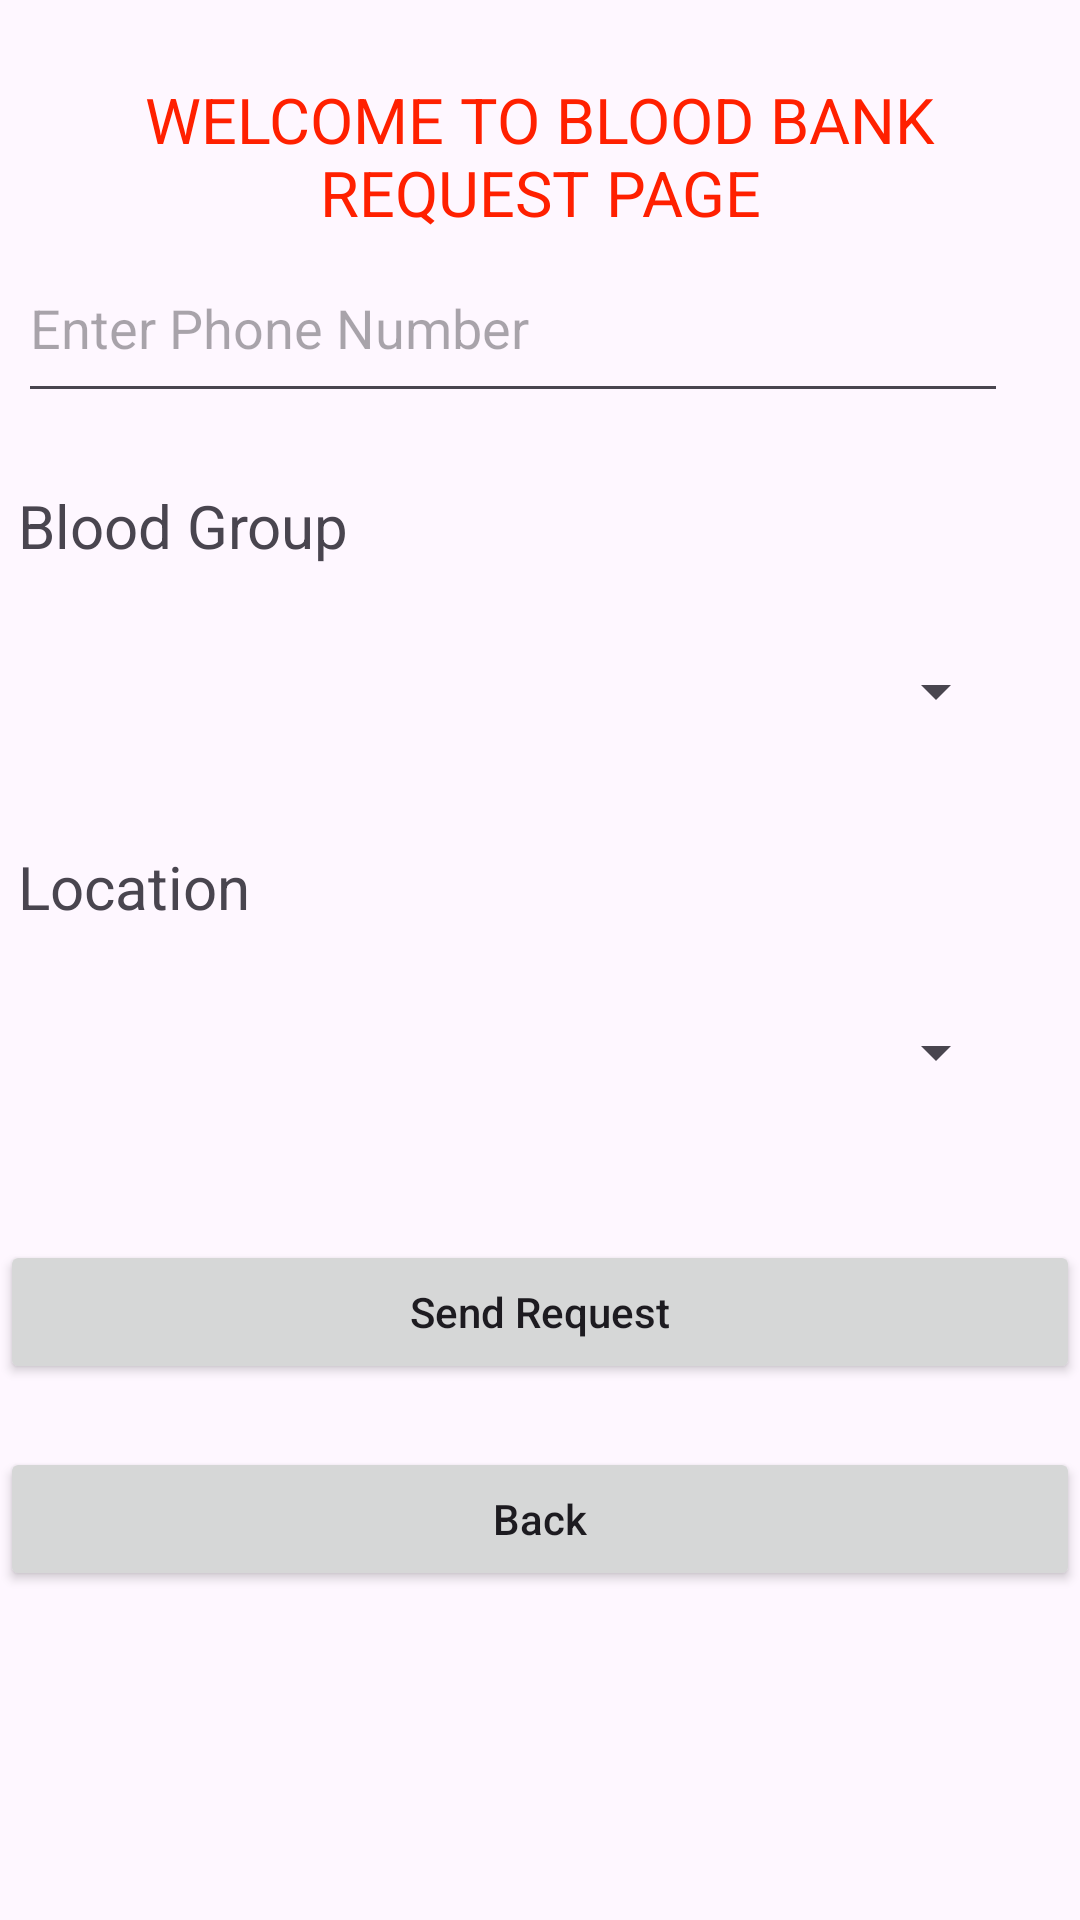

Reconstruct the res/layout file that produces this screen, plus the resources it refers to.
<!-- AndroidManifest.xml: application theme Theme.BLOODBANK -->
<!-- res/layout/activity_needblood.xml -->
<?xml version="1.0" encoding="utf-8"?>
<androidx.constraintlayout.widget.ConstraintLayout
    xmlns:android="http://schemas.android.com/apk/res/android"
    xmlns:tools="http://schemas.android.com/tools"
    xmlns:app="http://schemas.android.com/apk/res-auto"
    android:layout_width="match_parent"
    android:layout_height="match_parent"
    tools:context=".needblood">

  <TextView
      android:id="@+id/idTVHeader"
      android:layout_width="match_parent"
      android:layout_height="wrap_content"
      android:gravity="center_horizontal"
      android:padding="5dp"
      android:text="WELCOME TO BLOOD BANK             REQUEST PAGE"
      android:textAlignment="center"
      android:textColor="@color/red"
      android:textSize="21dp"
      app:layout_constraintBottom_toBottomOf="parent"
      app:layout_constraintEnd_toEndOf="parent"
      app:layout_constraintHorizontal_bias="0.0"
      app:layout_constraintStart_toStartOf="parent"
      app:layout_constraintTop_toTopOf="parent"
      app:layout_constraintVertical_bias="0.036" />

  <EditText
      android:id="@+id/idEdtphone"
      android:layout_width="330dp"
      android:layout_height="60dp"
      android:layout_below="@id/idTVHeader"
      android:hint="Enter Phone Number"
      android:inputType="number"
      app:layout_constraintBottom_toBottomOf="parent"
      app:layout_constraintEnd_toEndOf="parent"
      app:layout_constraintHorizontal_bias="0.197"
      app:layout_constraintStart_toStartOf="parent"
      app:layout_constraintTop_toTopOf="parent"
      app:layout_constraintVertical_bias="0.134" />


  <TextView
      android:id="@+id/aa"
      android:layout_width="330dp"
      android:layout_height="50dp"
      android:layout_below="@id/idEdtphone"
      android:text="Blood Group"
      android:textSize="20dp"
      app:layout_constraintBottom_toBottomOf="parent"
      app:layout_constraintEnd_toEndOf="parent"
      app:layout_constraintHorizontal_bias="0.197"
      app:layout_constraintStart_toStartOf="parent"
      app:layout_constraintTop_toTopOf="parent"
      app:layout_constraintVertical_bias="0.274" />

  <Spinner
      android:id="@+id/a"
      android:layout_width="330dp"
      android:layout_height="50dp"
      android:layout_below="@id/aa"
      app:layout_constraintBottom_toBottomOf="parent"
      app:layout_constraintEnd_toEndOf="parent"
      app:layout_constraintHorizontal_bias="0.0"
      app:layout_constraintStart_toStartOf="@+id/aa"
      app:layout_constraintTop_toTopOf="parent"
      app:layout_constraintVertical_bias="0.348" />

  <TextView
      android:id="@+id/ah"
      android:layout_width="330dp"
      android:layout_height="50dp"
      android:layout_below="@id/a"
      android:text="Location"
      android:textSize="20dp"
      app:layout_constraintBottom_toBottomOf="parent"
      app:layout_constraintEnd_toEndOf="parent"
      app:layout_constraintHorizontal_bias="0.197"
      app:layout_constraintStart_toStartOf="parent"
      app:layout_constraintTop_toTopOf="parent"
      app:layout_constraintVertical_bias="0.478" />

  <Spinner
      android:id="@+id/ab"
      android:layout_width="330dp"
      android:layout_height="50dp"
      android:layout_below="@id/ah"

      app:layout_constraintBottom_toBottomOf="parent"
      app:layout_constraintEnd_toEndOf="parent"
      app:layout_constraintHorizontal_bias="0.197"
      app:layout_constraintStart_toStartOf="parent"
      app:layout_constraintTop_toTopOf="parent"
      app:layout_constraintVertical_bias="0.552" />


  <Button
      android:id="@+id/idBtnRegister"
      android:layout_width="match_parent"
      android:layout_height="wrap_content"
      android:layout_below="@id/ab"
      android:text="Send Request"
      android:textAllCaps="false"
      app:layout_constraintBottom_toBottomOf="parent"
      app:layout_constraintEnd_toEndOf="parent"
      app:layout_constraintHorizontal_bias="0.0"
      app:layout_constraintStart_toStartOf="parent"
      app:layout_constraintTop_toTopOf="parent"
      app:layout_constraintVertical_bias="0.698" />

  <Button
      android:id="@+id/x"
      android:layout_width="match_parent"
      android:layout_height="wrap_content"
      android:layout_below="@id/idBtnRegister"
      android:text="Back"
      android:textAllCaps="false"
      app:layout_constraintBottom_toBottomOf="parent"
      app:layout_constraintEnd_toEndOf="parent"
      app:layout_constraintHorizontal_bias="0.0"
      app:layout_constraintStart_toStartOf="parent"
      app:layout_constraintTop_toTopOf="parent"
      app:layout_constraintVertical_bias="0.815" />


</androidx.constraintlayout.widget.ConstraintLayout>
<!-- resources referenced by this layout -->
<resources>
  <color name="red">#FF2000</color>
  <style name="Theme.BLOODBANK" parent="Base.Theme.BLOODBANK" />
  <style name="Base.Theme.BLOODBANK" parent="Theme.Material3.DayNight.NoActionBar">
          
          
      </style>
</resources>
